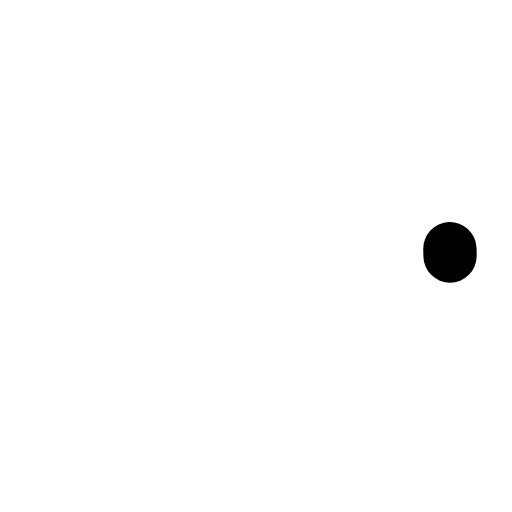
t = 0.00 s
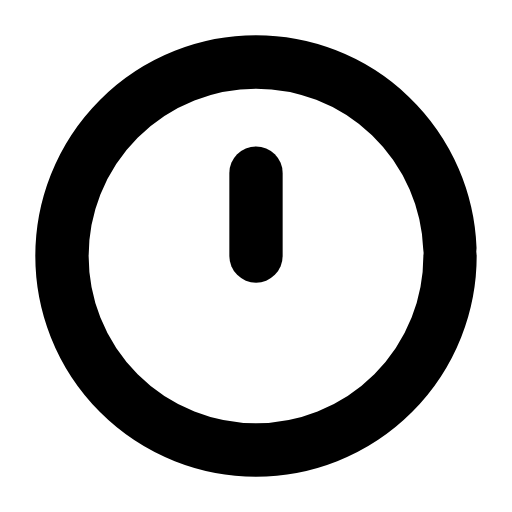
t = 0.31 s
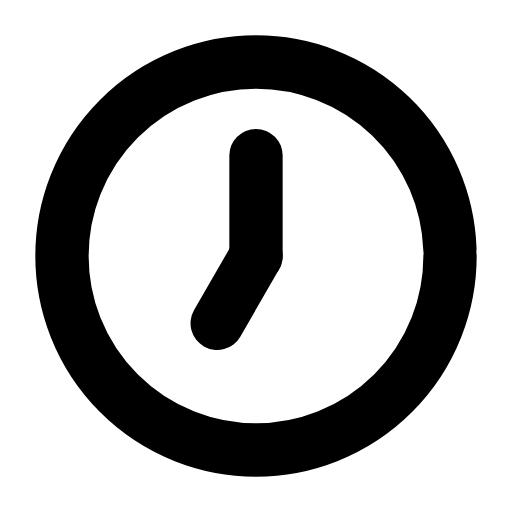
t = 0.61 s
t = 0.93 s: frame unchanged from t = 0.61 s, image omitted
t = 1.27 s: frame unchanged from t = 0.61 s, image omitted
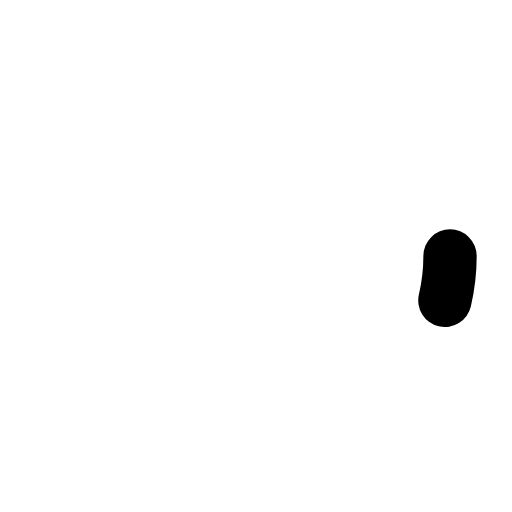
t = 1.58 s

The animated SVG that drew these frames (rendered in a browser with its animation timeline set to each time). Animation: 3 SMIL elements (animate=3); one cycle of 1.90 s, repeats indefinitely.

<svg xmlns="http://www.w3.org/2000/svg" width="24" height="24" viewBox="0 0 24 24" fill="none"><g transform="translate(-0.84 -0.84) scale(1.07)"><circle stroke="currentColor" stroke-width="2.336" stroke-linecap="round" stroke-linejoin="round" fill="none" cx="12" cy="12" r="8.5" pathLength="1" stroke-dasharray="1"><animate attributeName="stroke-dashoffset" values="1;1;0;0;0;0;1;1;1" keyTimes="0;0;0.189;0.45;0.6;0.774;0.9;0.9;1" dur="1.9s" repeatCount="indefinite" calcMode="spline" keySplines="0.16 1 0.3 1;0.16 1 0.3 1;0.16 1 0.3 1;0.16 1 0.3 1;0.16 1 0.3 1;0.16 1 0.3 1;0.16 1 0.3 1;0.16 1 0.3 1"/></circle><path stroke="currentColor" stroke-width="2.336" stroke-linecap="round" stroke-linejoin="round" fill="none" d="M12 12L12 7.6" pathLength="1" stroke-dasharray="1"><animate attributeName="stroke-dashoffset" values="1;1;0;0;0;0;1;1;1" keyTimes="0;0.135;0.2475;0.45;0.6;0.735;0.81;0.9;1" dur="1.9s" repeatCount="indefinite" calcMode="spline" keySplines="0.16 1 0.3 1;0.16 1 0.3 1;0.16 1 0.3 1;0.16 1 0.3 1;0.16 1 0.3 1;0.16 1 0.3 1;0.16 1 0.3 1;0.16 1 0.3 1"/></path><path stroke="currentColor" stroke-width="2.336" stroke-linecap="round" stroke-linejoin="round" fill="none" d="M12 12L10.3 14.95" pathLength="1" stroke-dasharray="1"><animate attributeName="stroke-dashoffset" values="1;1;0;0;0;0;1;1;1" keyTimes="0;0.2025;0.315;0.45;0.6;0.69;0.765;0.9;1" dur="1.9s" repeatCount="indefinite" calcMode="spline" keySplines="0.16 1 0.3 1;0.16 1 0.3 1;0.16 1 0.3 1;0.16 1 0.3 1;0.16 1 0.3 1;0.16 1 0.3 1;0.16 1 0.3 1;0.16 1 0.3 1"/></path></g></svg>
